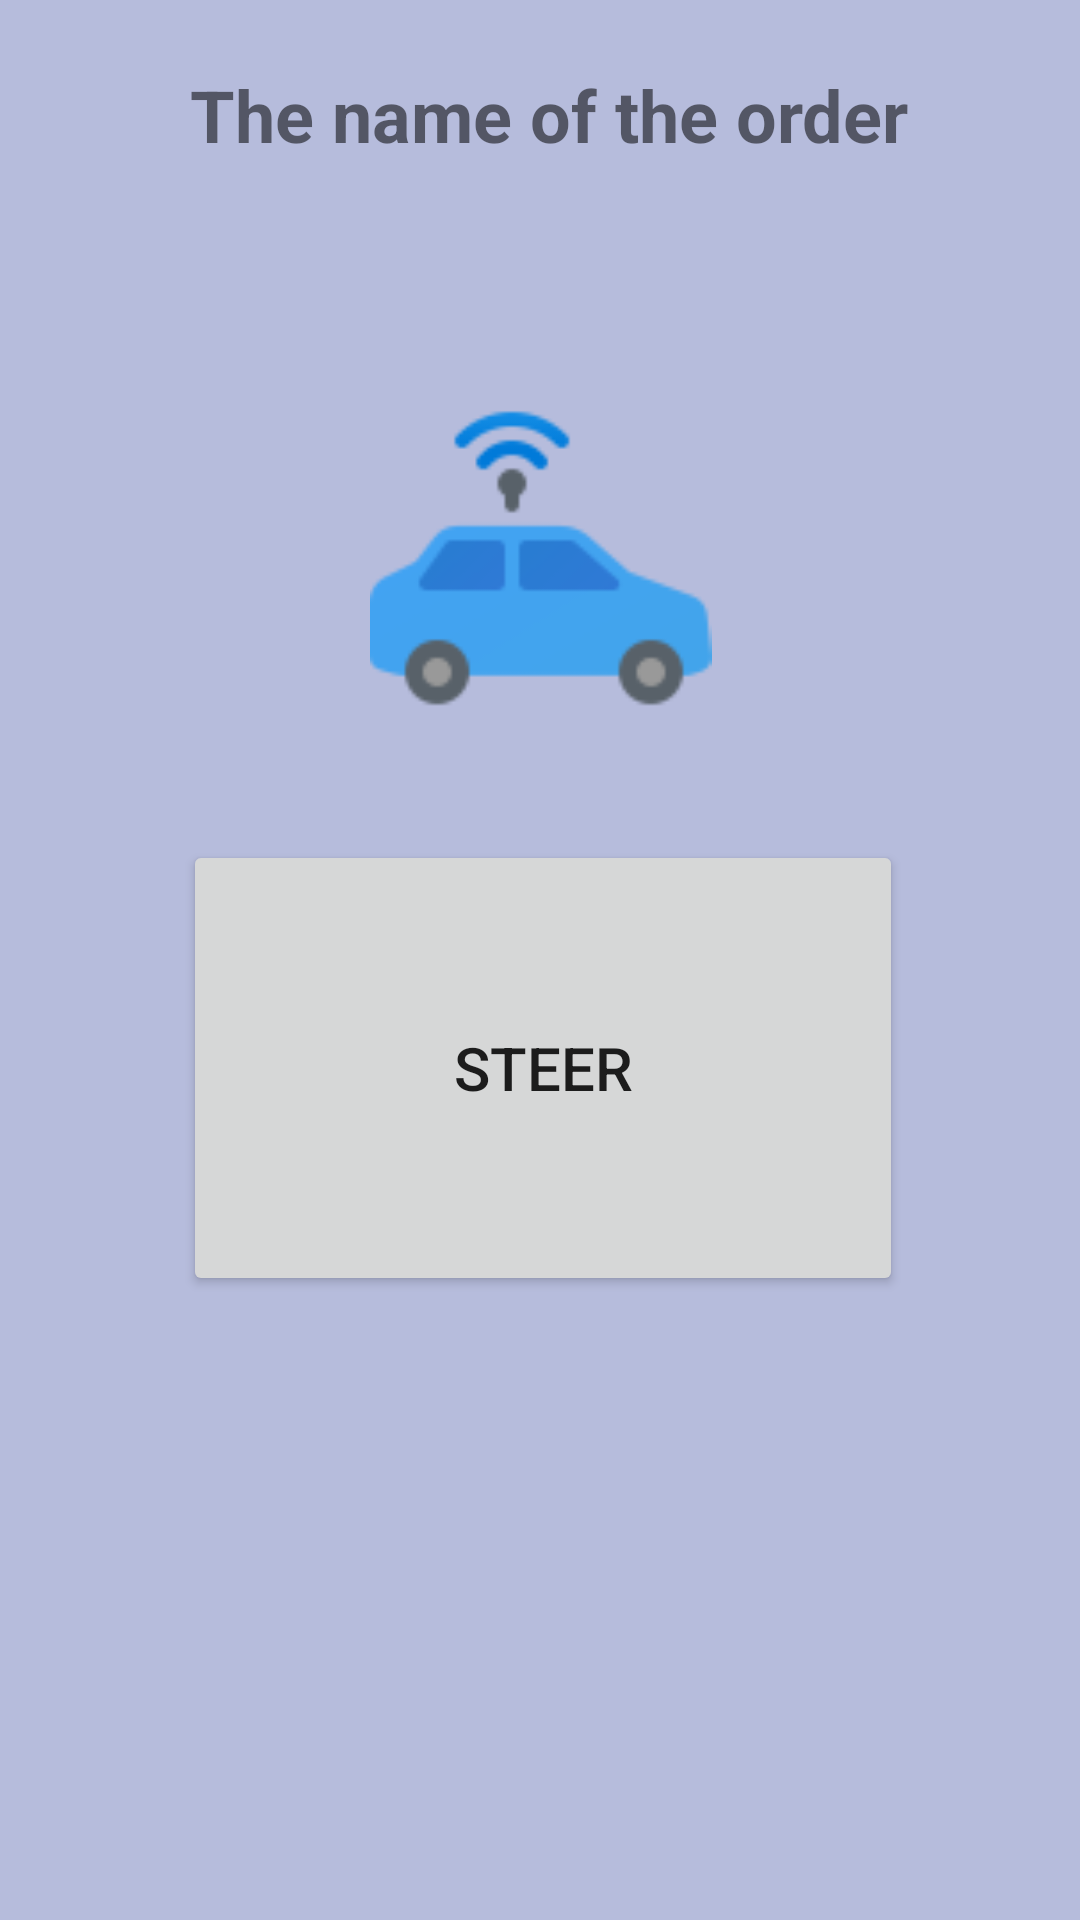

Produce the Android XML layout that renders to this screen, including the resource entries it uses.
<!-- AndroidManifest.xml: application theme Theme.Hermes -->
<!-- res/layout/listveiw_ready.xml -->
<?xml version="1.0" encoding="utf-8"?>
<androidx.constraintlayout.widget.ConstraintLayout xmlns:android="http://schemas.android.com/apk/res/android"
    xmlns:app="http://schemas.android.com/apk/res-auto"
    xmlns:tools="http://schemas.android.com/tools"
    android:layout_width="match_parent"
    android:layout_height="wrap_content"
    android:background="#B6BCDC">

    <ImageView
        android:id="@+id/imageView2"
        android:layout_width="151dp"
        android:layout_height="114dp"
        android:layout_marginStart="130dp"
        android:layout_marginEnd="130dp"
        android:layout_marginBottom="49dp"
        app:layout_constraintBottom_toTopOf="@+id/button"
        app:layout_constraintEnd_toEndOf="parent"
        app:layout_constraintStart_toStartOf="parent"
        app:layout_constraintTop_toBottomOf="@+id/textView8"
        app:srcCompat="@drawable/autonomous_vehicles" />

    <TextView
        android:id="@+id/textView8"
        android:layout_width="404dp"
        android:layout_height="88dp"
        android:layout_marginStart="6dp"
        android:layout_marginTop="40dp"
        android:layout_marginEnd="1dp"
        android:layout_marginBottom="25dp"
        android:text="The name of the order"
        android:textAlignment="center"
        android:textSize="24sp"
        android:textStyle="bold"
        app:layout_constraintBottom_toTopOf="@+id/imageView2"
        app:layout_constraintEnd_toEndOf="parent"
        app:layout_constraintStart_toStartOf="parent"
        app:layout_constraintTop_toTopOf="parent" />

    <TextView
        android:id="@+id/textView7"
        android:layout_width="380dp"
        android:layout_height="76dp"
        android:layout_marginStart="4dp"
        android:layout_marginTop="101dp"
        android:layout_marginEnd="27dp"
        android:layout_marginBottom="122dp"
        android:text="  Your order is ready!"
        android:textAlignment="center"
        android:textSize="30sp"
        app:layout_constraintBottom_toBottomOf="parent"
        app:layout_constraintEnd_toEndOf="parent"
        app:layout_constraintStart_toStartOf="parent"
        app:layout_constraintTop_toBottomOf="@+id/button" />

    <Button
        android:id="@+id/button"
        android:layout_width="240dp"
        android:layout_height="152dp"
        android:layout_marginStart="76dp"
        android:layout_marginTop="280dp"
        android:layout_marginEnd="76dp"
        android:layout_marginBottom="355dp"
        android:text="Steer"
        android:textSize="20sp"
        app:cornerRadius="140dp"
        app:layout_constraintBottom_toBottomOf="parent"
        app:layout_constraintEnd_toEndOf="parent"
        app:layout_constraintHorizontal_bias="0.473"
        app:layout_constraintStart_toStartOf="parent"
        app:layout_constraintTop_toTopOf="parent"
        app:layout_constraintVertical_bias="0.0" />

</androidx.constraintlayout.widget.ConstraintLayout>
<!-- resources referenced by this layout -->
<resources>
  <!-- drawable autonomous_vehicles: png bitmap (drawable-mdpi, 3375 bytes) -->
  <style name="Theme.Hermes" parent="Theme.MaterialComponents.DayNight.DarkActionBar">
          
          <item name="colorPrimary">#296CA1</item>
          <item name="colorPrimaryVariant">#296CA1</item>
          <item name="colorOnPrimary">@color/white</item>
          
          <item name="colorSecondary">@color/teal_200</item>
          <item name="colorSecondaryVariant">@color/teal_700</item>
          <item name="colorOnSecondary">@color/black</item>
          
          <item name="android:statusBarColor" tools:targetApi="l">?attr/colorPrimaryVariant</item>
          
      </style>
  <!-- not gathered from this repository: default colours our renderer supplied (Android Studio template values) -->
  <color name="teal_200">#FF03DAC5</color>
  <color name="teal_700">#FF018786</color>
  <color name="black">#FF000000</color>
  <color name="white">#FFFFFFFF</color>
</resources>
